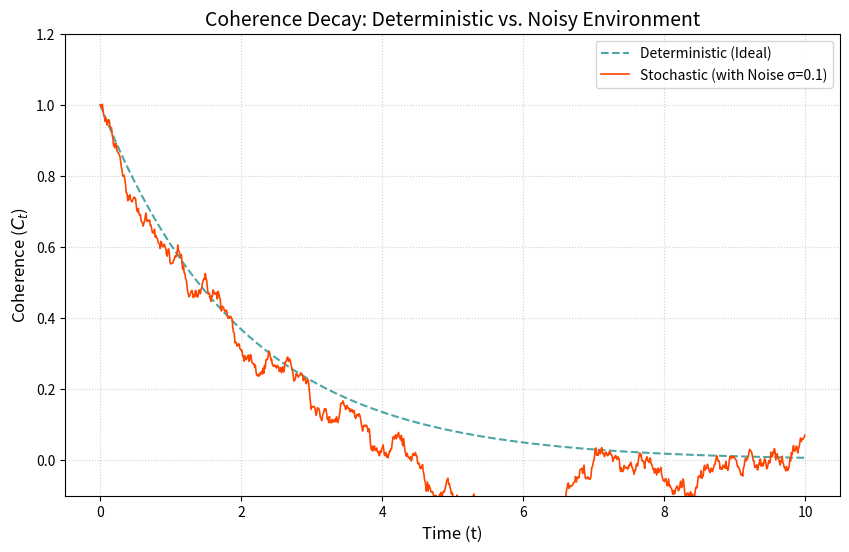

Source code (Python):
import numpy as np
import matplotlib.pyplot as plt

C0 = 1.0        # Initial coherence
theta = 0.5     # Deterministic decay rate
t_max = 10      # Total time
dt = 0.01       # Time step for the simulation
noise_scaled = 0.1  # Strength of the environmental noise

# 2. Time setup
t = np.arange(0, t_max, dt)
n_steps = len(t)

# 3. Deterministic Curve (The baseline)
C_det = C0 * np.exp(-theta * t)

# 4. Stochastic Curve (The noisy version)
# We simulate: dC = -theta * C * dt + sigma * dW
C_stoch = np.zeros(n_steps)
C_stoch[0] = C0

for i in range(1, n_steps):
    # Calculate the random fluctuation (Wiener process increment)
    dW = np.random.normal(0, np.sqrt(dt)) 
    dC = -theta * C_stoch[i-1] * dt + noise_scaled * dW
    C_stoch[i] = C_stoch[i-1] + dC

plt.figure(figsize=(10, 6))

# Plot baseline
plt.plot(t, C_det, label='Deterministic (Ideal)', color='teal', 
         linestyle='--', linewidth=1.5, alpha=0.7)

# Plot noisy version
plt.plot(t, C_stoch, label=f'Stochastic (with Noise σ={noise_scaled})', 
         color='orangered', linewidth=1.2)

# Formatting
plt.title('Coherence Decay: Deterministic vs. Noisy Environment', fontsize=14)
plt.xlabel('Time (t)', fontsize=12)
plt.ylabel('Coherence ($C_t$)', fontsize=12)
plt.grid(True, linestyle=':', alpha=0.6)
plt.legend()
plt.ylim(-0.1, 1.2) # Noise can occasionally push it slightly below 0

plt.show()
